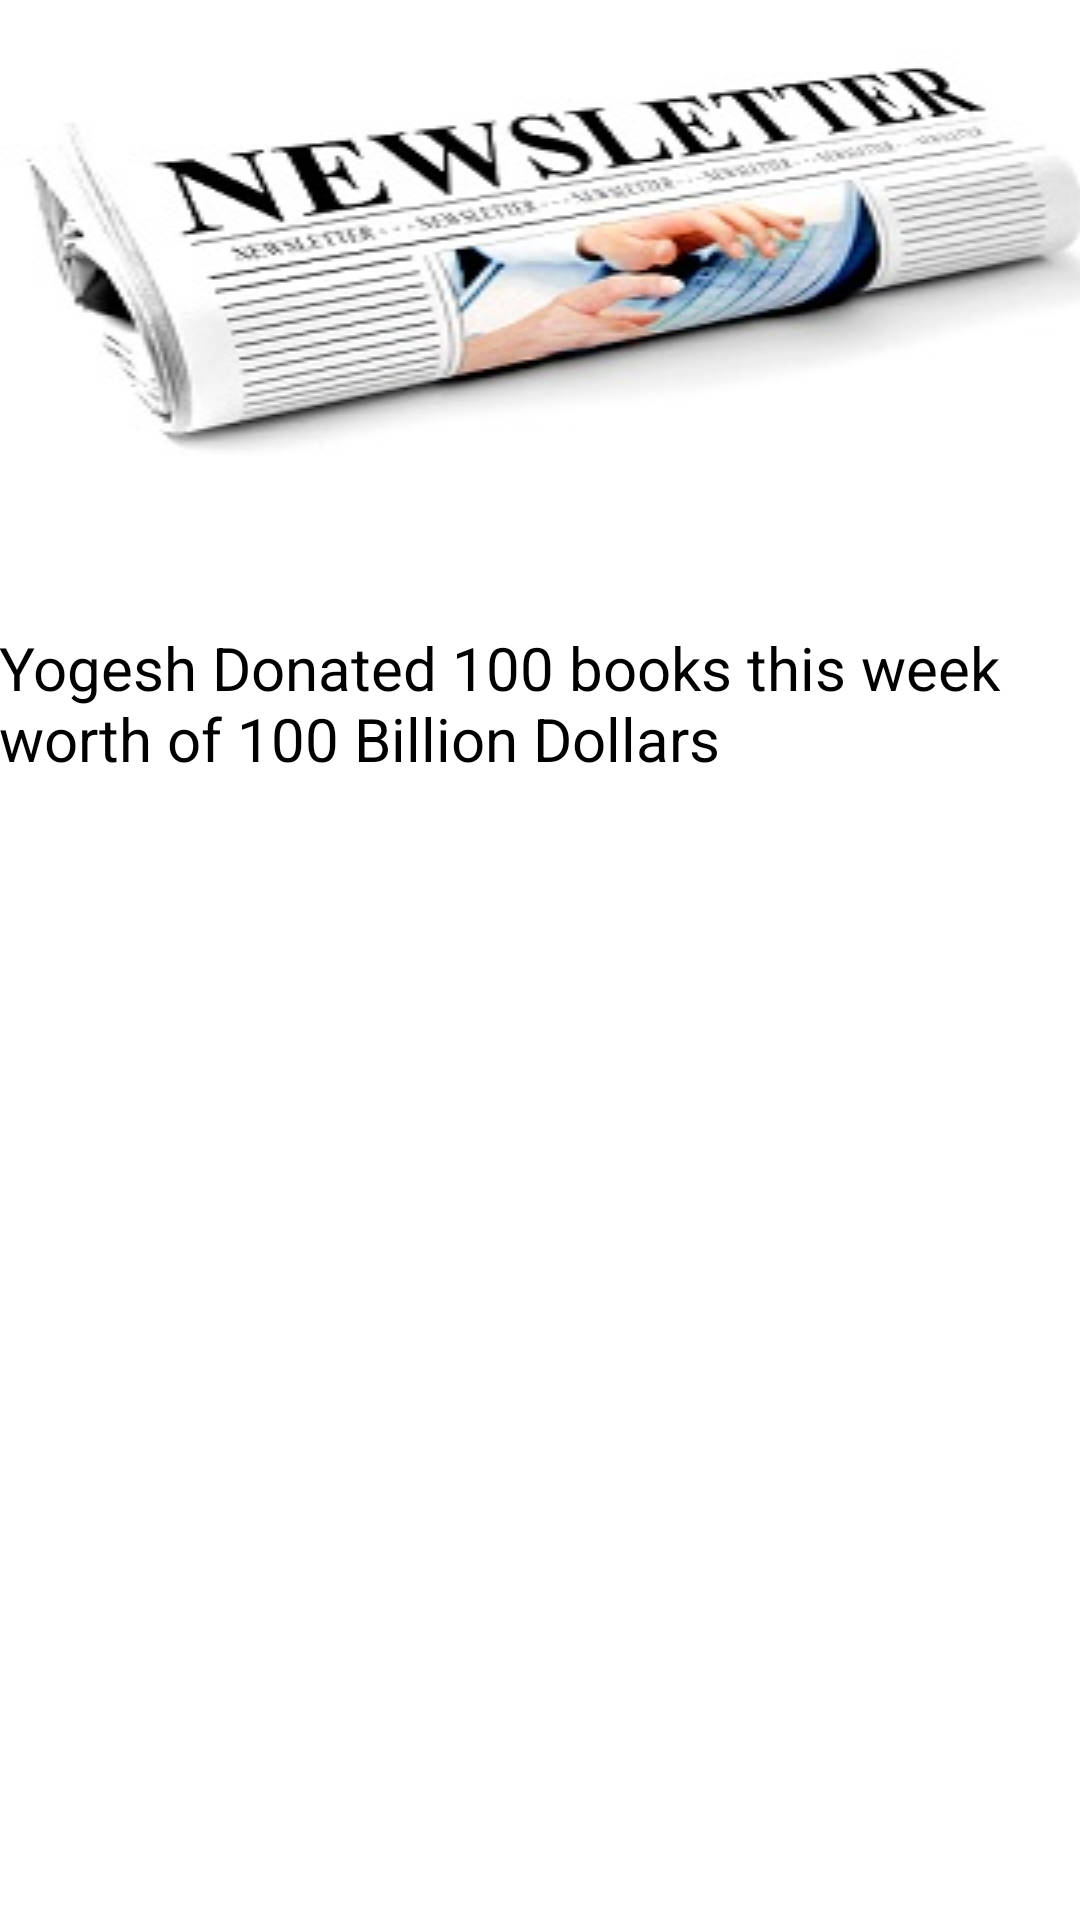

Android layout source for this screen:
<!-- AndroidManifest.xml: application theme AppTheme -->
<!-- res/layout/news_letter.xml -->
<?xml version="1.0" encoding="utf-8"?>
<RelativeLayout xmlns:android="http://schemas.android.com/apk/res/android"
    xmlns:app="http://schemas.android.com/apk/res-auto"
    xmlns:tools="http://schemas.android.com/tools"
    android:layout_width="match_parent"
    android:layout_height="match_parent"
    android:paddingBottom="@dimen/activity_vertical_margin"
    android:paddingLeft="@dimen/activity_horizontal_margin"
    android:paddingRight="@dimen/activity_horizontal_margin"
    android:paddingTop="@dimen/activity_vertical_margin"
    tools:context="com.example.rmekala.booksshare.MainActivity"
    android:background="#ffffff">

    <TextView
        android:layout_width="wrap_content"
        android:layout_height="wrap_content"
        android:textAppearance="?android:attr/textAppearanceSmall"
        android:id="@+id/textView2"
        android:text="@string/yogi_donated"
        android:textColor="@color/abc_search_url_text_selected"
        android:textSize="20sp"
        android:layout_below="@+id/imageView3"
        android:layout_alignParentStart="true"
        android:layout_marginTop="44dp" />

    <ImageView
        android:layout_width="wrap_content"
        android:layout_height="wrap_content"
        android:id="@+id/imageView3"
        android:background="@drawable/newsletter1"
        android:layout_alignParentTop="true"
        android:layout_alignParentStart="true"
        android:layout_alignParentEnd="true" />
</RelativeLayout>
<!-- resources referenced by this layout -->
<resources>
  <!-- drawable newsletter1: jpg bitmap (drawable, 16981 bytes) -->
  <string name="yogi_donated">Yogesh Donated 100 books this week worth of 100 Billion Dollars</string>
  <style name="AppTheme" parent="Theme.AppCompat.NoActionBar">
          
          <item name="colorPrimary">@color/colorPrimary</item>
          <item name="colorPrimaryDark">@color/colorPrimaryDark</item>
          <item name="colorAccent">@color/colorAccent</item>
      </style>
  <color name="colorPrimary">#3F51B5</color>
  <color name="colorPrimaryDark">#c7dbf8</color>
  <color name="colorAccent">#b794a0</color>
</resources>
